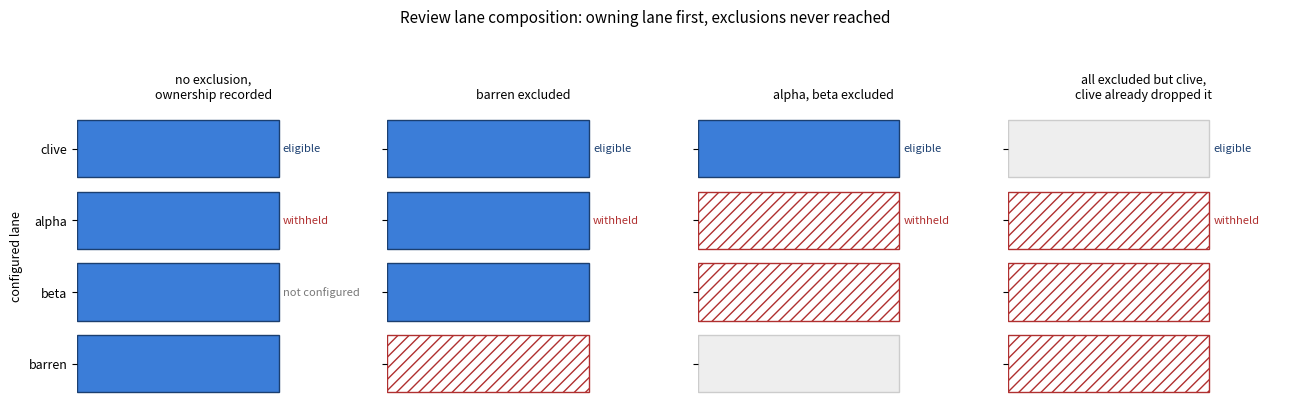

Recreate this plot in Python. (Note: this script raises an exception after producing the figure.)
"""The figure behind §4: how a review's lane is composed from its owning run.

Each column is one configuration, each row one lane. A lane is filled when the
composition may compose the review onto it, hatched when it is withheld, and
blank when it is not configured. The owning run's lane leads when it is present,
the locally served lane follows, and the configured rest fill the tail - and
never a lane named in review_excluded_backends, which is why the exclusion is
drawn as a rule across the fallback rather than as a preference.
"""

from __future__ import annotations

from pathlib import Path

import matplotlib

matplotlib.use("Agg")
import matplotlib.pyplot as plt

LANES = ["clive", "alpha", "beta", "barren"]
CONFIGS = [
    ("no exclusion,\nownership recorded", ["clive", "alpha", "beta", "barren"], []),
    ("barren excluded", ["clive", "alpha", "beta"], ["barren"]),
    ("alpha, beta excluded", ["clive"], ["alpha", "beta"]),
    (
        "all excluded but clive,\nclive already dropped it",
        [],
        ["alpha", "beta", "barren"],
    ),
]

fig, axes = plt.subplots(
    1,
    len(CONFIGS),
    figsize=(
        13,
        4.2,
    ),
    sharey=True,
)
for ax, (title, allowed, excluded) in zip(axes, CONFIGS, strict=True):
    for row, lane in enumerate(LANES):
        y = len(LANES) - 1 - row
        if lane in allowed:
            ax.barh(y, 1.0, color="#3b7dd8", edgecolor="#1b3f70")
        elif lane in excluded:
            ax.barh(y, 1.0, color="none", edgecolor="#b03030", hatch="///")
        else:
            ax.barh(y, 1.0, color="#eeeeee", edgecolor="#cccccc")
    ax.set_title(title, fontsize=9)
    ax.set_yticks(range(len(LANES)))
    ax.set_yticklabels(list(reversed(LANES)), fontsize=9)
    ax.set_xticks([])
    ax.set_xlim(0, 1.35)
    ax.text(1.02, len(LANES) - 1, "eligible", fontsize=8, color="#1b3f70", va="center")
    ax.text(1.02, len(LANES) - 2, "withheld", fontsize=8, color="#b03030", va="center")
    for spine in ax.spines.values():
        spine.set_visible(False)

axes[0].set_ylabel("configured lane", fontsize=9)
axes[0].text(
    1.02, len(LANES) - 3, "not configured", fontsize=8, color="#777777", va="center"
)
fig.suptitle(
    "Review lane composition: owning lane first, exclusions never reached",
    fontsize=11,
)
fig.tight_layout(rect=(0, 0, 1, 0.94))
out = Path(__file__).with_suffix(".png")
fig.savefig(out, dpi=150)
print("wrote", out)
